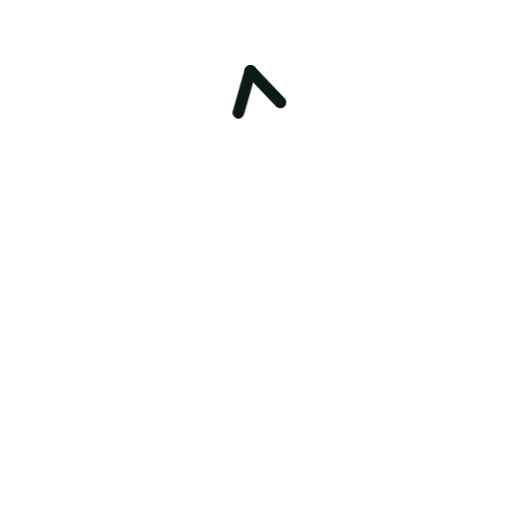
t = 0.00 s
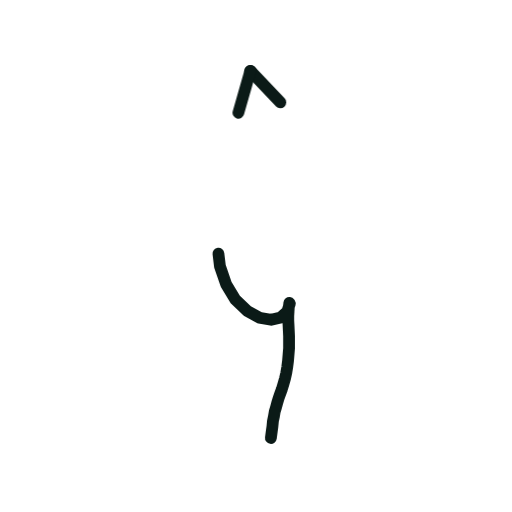
t = 0.36 s
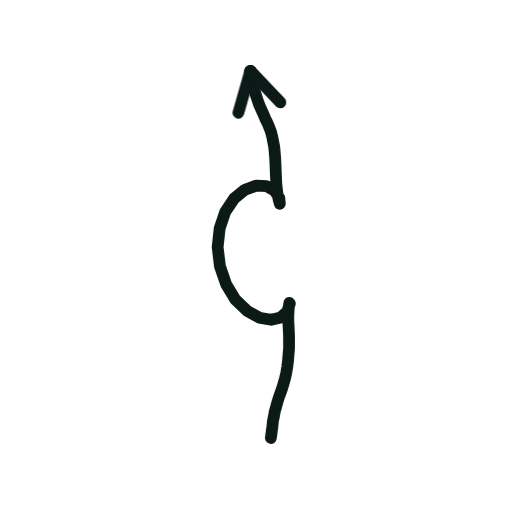
t = 0.73 s
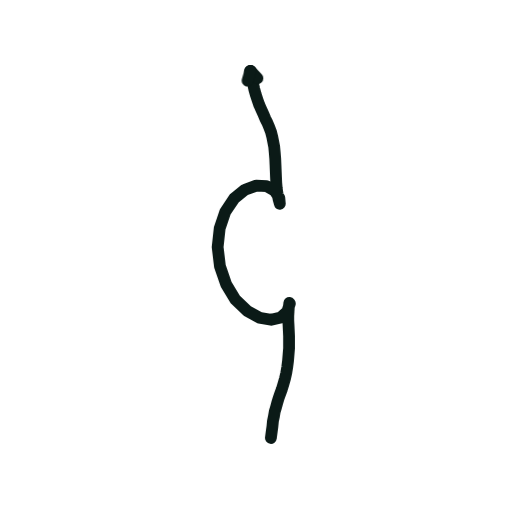
t = 1.40 s
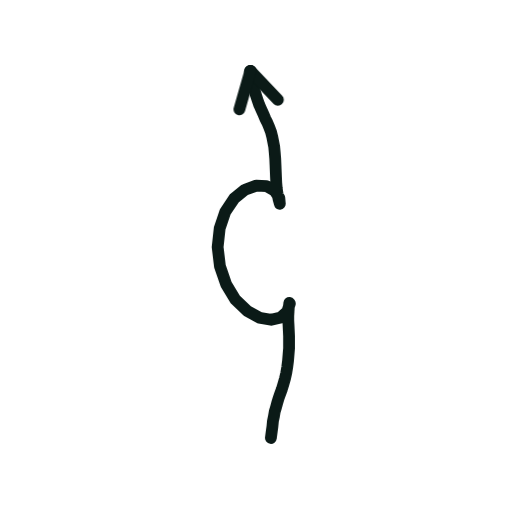
t = 1.74 s
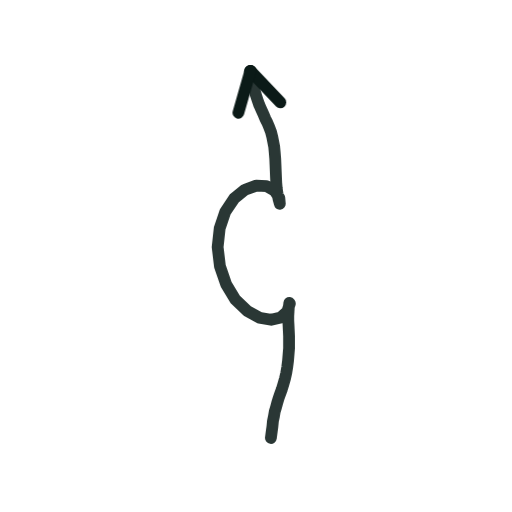
t = 2.16 s

The animated SVG that drew these frames (rendered in a browser with its animation timeline set to each time). Animation: 2 CSS @keyframes rules; one cycle of 2.60 s, repeats indefinitely.

<svg xmlns="http://www.w3.org/2000/svg" viewBox="0 0 200 200" width="200" height="200"><style>.s{stroke-dasharray:var(--L);animation:d 2.6s ease-in-out infinite;animation-delay:var(--d)}@keyframes d{0%{stroke-dashoffset:var(--L);opacity:1}28%,80%{stroke-dashoffset:0;opacity:1}92%{stroke-dashoffset:0;opacity:0}100%{stroke-dashoffset:var(--L);opacity:0}}.m{animation:mm .9s linear infinite}@keyframes mm{to{stroke-dashoffset:-23}}@media(prefers-reduced-motion:reduce){.s,.m{animation:none}}</style><path d="M105.8 171.1L106.1 168.8L106.4 166.6L106.6 164.5L107.0 162.6L107.3 160.8L107.8 159.1L108.3 157.3L108.8 155.6L109.4 153.9L110.1 152.0L110.7 150.0L111.3 147.9L111.8 145.7L112.2 143.3L112.5 140.9L112.7 138.5L112.9 136.0L112.9 133.6L112.9 131.3L112.8 129.2L112.7 127.1L112.6 125.2L112.6 123.4L112.7 121.7L112.8 120.0L113.0 118.3L113.2 118.6L112.2 121.7L109.7 124.0L105.9 124.9L101.3 124.1L96.5 121.4L91.9 117.0L88.3 111.0L85.9 104.0L85.0 96.5L85.8 89.2L88.0 82.7L91.5 77.5L95.7 74.1L100.1 72.5L104.1 72.7L107.2 74.4L109.1 77.3L109.3 79.6L108.8 77.8L108.4 75.8L108.1 73.7L107.9 71.5L107.8 69.2L107.7 66.8L107.6 64.4L107.5 62.0L107.3 59.6L107.1 57.4L106.7 55.3L106.3 53.3L105.8 51.4L105.1 49.6L104.4 47.9L103.6 46.3L102.9 44.6L102.1 42.9L101.3 41.1L100.6 39.1L99.9 37.0L99.3 34.8L98.8 32.5L98.3 30.1L97.8 27.7" fill="none" stroke="#0B1A17" stroke-width="4.6" stroke-linecap="round" stroke-linejoin="round" class="s" style="--L:201;--d:0.00s"/><path d="M97.8 27.7L109.5 40.0" fill="none" stroke="#0B1A17" stroke-width="4.6" stroke-linecap="round" stroke-linejoin="round" class="s" style="--L:17;--d:1.16s"/><path d="M97.8 27.7L93.1 44.1" fill="none" stroke="#0B1A17" stroke-width="4.6" stroke-linecap="round" stroke-linejoin="round" class="s" style="--L:17;--d:1.16s"/></svg>
